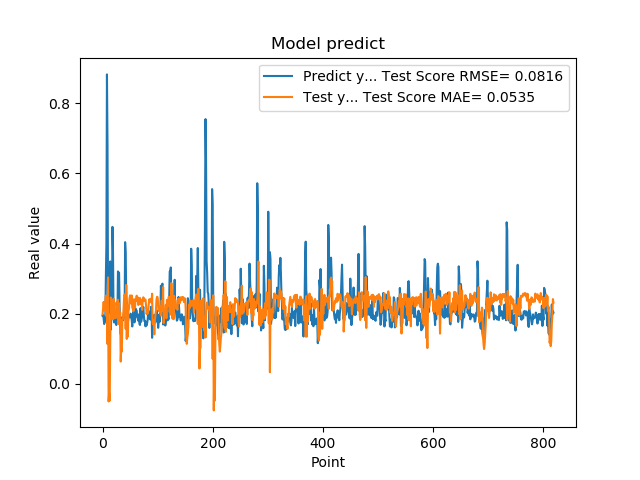

The data file committed next to this chart (first rows):
1.941800117492676059e-01, 1.982558059782882631e-01
1.970258951187133512e-01, 2.141383519929755397e-01
1.859861761331558505e-01, 2.335121555594981135e-01
1.705197989940643033e-01, 2.097747856273806388e-01
1.844120919704437256e-01, 2.197622740325171908e-01
1.779371052980423251e-01, 2.292984601428796343e-01
3.004232645034790039e-01, 2.511102214683847422e-01
3.969086110591887873e-01, 1.930611901048330248e-01
8.820003867149353027e-01, 2.245067797831494794e-01
6.841114759445190430e-01, 1.134732214488593099e-01
2.116497457027435580e-01, 3.034610887833814608e-01
2.014262527227401733e-01, -5.016082265690926384e-02
2.061583995819092074e-01, -2.613829689336790926e-02
3.160260915756225586e-01, -4.769298740150945681e-02
3.489396274089813232e-01, 1.239309035774179557e-01
1.544443815946578979e-01, 2.460749600817922489e-01
1.959947794675827026e-01, 2.283200846814046059e-01
1.894801408052444180e-01, 1.855337268054589039e-01
4.474425017833709162e-01, 2.364396514641612934e-01
3.771362304687500555e-01, 1.845691743477774205e-01
1.889318972826004028e-01, 2.425807824699963422e-01
1.752775162458419522e-01, 1.867487536006111615e-01
1.822472065687180121e-01, 1.990504897556220065e-01
1.866402029991149902e-01, 1.927461536736808645e-01
1.715678423643112183e-01, 1.874068392778312497e-01
1.676391065120696744e-01, 2.313522505606848412e-01
1.773854047060013095e-01, 2.238503400491511919e-01
1.872433423995972235e-01, 2.345849086417076956e-01
3.204146027565002441e-01, 2.394842490916816724e-01
3.134283721446990967e-01, 1.704913572633588448e-01
3.171058297157288153e-01, 2.296741662835725395e-01
2.202603369951247891e-01, 1.869938732869919074e-01
1.659800857305526733e-01, 2.038760657430038481e-01
1.415748745203018188e-01, 6.348193111669994670e-02
1.852595061063766479e-01, 1.019308972470055613e-01
1.814238876104354858e-01, 9.215185552640312028e-02
1.905867606401443481e-01, 1.847652223784747305e-01
1.810430586338043213e-01, 1.853427532210621398e-01
1.954265981912612915e-01, 2.072267307246097590e-01
2.029463946819305142e-01, 2.418819594668615569e-01
1.862521618604660034e-01, 2.550243525680925827e-01
4.038094580173492432e-01, 2.457052530894316411e-01
3.743042349815369207e-01, 1.569630056140383645e-01
2.572054266929626465e-01, 2.815435520217722809e-01
2.253161966800689420e-01, 1.280027507496502570e-01
1.787700653076171875e-01, 2.239357799331404553e-01
1.761920750141143799e-01, 1.348219065086093127e-01
1.861467957496643066e-01, 2.072217418841723335e-01
1.954011768102645874e-01, 2.139902452448644576e-01
1.907722949981689176e-01, 2.433336806329802759e-01
1.898660957813262939e-01, 2.521738518392379613e-01
2.001174986362457275e-01, 2.376655294823431241e-01
1.922753006219863892e-01, 2.289192576862658923e-01
1.810636967420578003e-01, 2.519524836143862134e-01
1.635809391736984530e-01, 2.175759061071819156e-01
1.916799396276473999e-01, 2.136213253144400304e-01
2.058236002922058105e-01, 2.067755000706230084e-01
1.857409924268722812e-01, 2.409222553071994899e-01
1.752161234617233276e-01, 2.324418636749966682e-01
1.845117062330245972e-01, 2.171413892500639320e-01
2.143009155988692682e-01, 2.420222825091949415e-01
... 759 more rows
